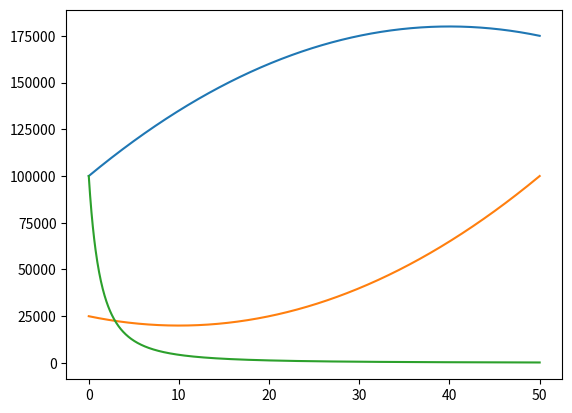

Reproduce this figure in Python. (Note: this script raises an exception after producing the figure.)
import numpy as np
import matplotlib.pyplot as plt


if __name__=="__main__":
    alphas = np.linspace(0, 50, 1000)

    fuckery = np.linspace(0.1, 2, 1000)**2

    SalarSucksAss = (40*alphas[None, :]-0.5*alphas[None, :]**2+1e3) / fuckery[:, None]

    alphas_new = np.linspace(-50, 50, 1999)
    rootAss = SalarSucksAss[:, 0]
    newAss =  2* rootAss[:, None] - SalarSucksAss[:,::-1]

    plt.plot(alphas, SalarSucksAss[0, :])
    plt.plot(alphas, newAss[0, :])
    plt.plot(alphas, rootAss)
    plt.show()
    scipy.interp1d(rootAss)